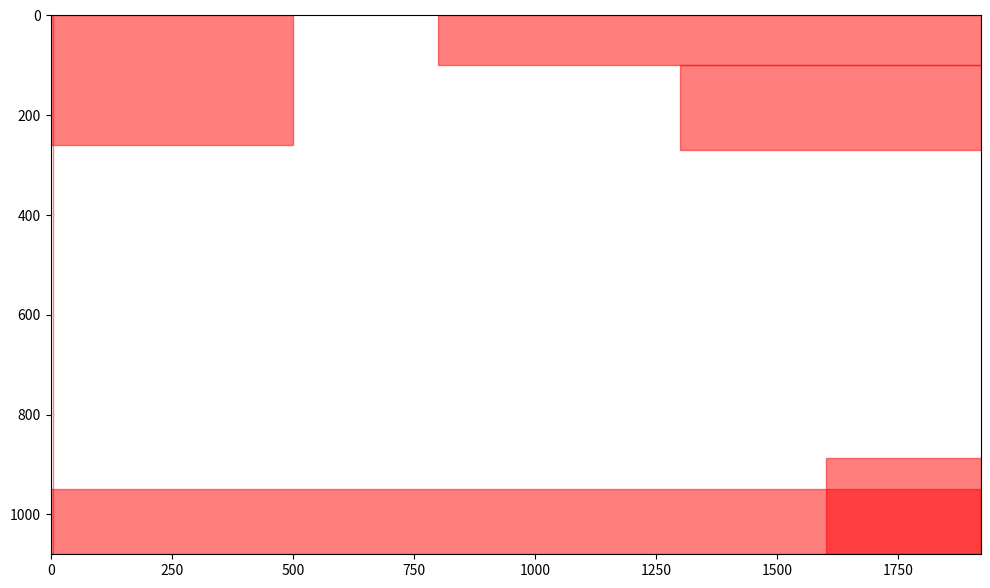

This figure's Python source:
import matplotlib.pyplot as plt
import matplotlib.patches as patches

# 屏幕尺寸
screen_width = 1920
screen_height = 1080

# 禁止点击区域的坐标
no_click_zones = [
    (0, 0, 500, 260),
    (800, 0, 1920, 100),
    (1300, 100, 1920, 270),
    (0, 950, 1920, 1080),
    (1600, 888, 1920, 1080),
    (5, 0, 5, 1080)
]

# 创建绘图
fig, ax = plt.subplots(figsize=(12, 7))

# 绘制禁止点击区域
for zone in no_click_zones:
    x1, y1, x2, y2 = zone
    width = x2 - x1
    height = y2 - y1
    rect = patches.Rectangle((x1, y1), width, height, linewidth=1, edgecolor='r', facecolor='r', alpha=0.5)
    ax.add_patch(rect)

# 设置坐标轴
ax.set_xlim([0, screen_width])
ax.set_ylim([0, screen_height])
# ax.set_title("No Click Zones on Screen")
# ax.set_xlabel("Width")
# ax.set_ylabel("Height")

# 反转Y轴
plt.gca().invert_yaxis()
plt.show()
